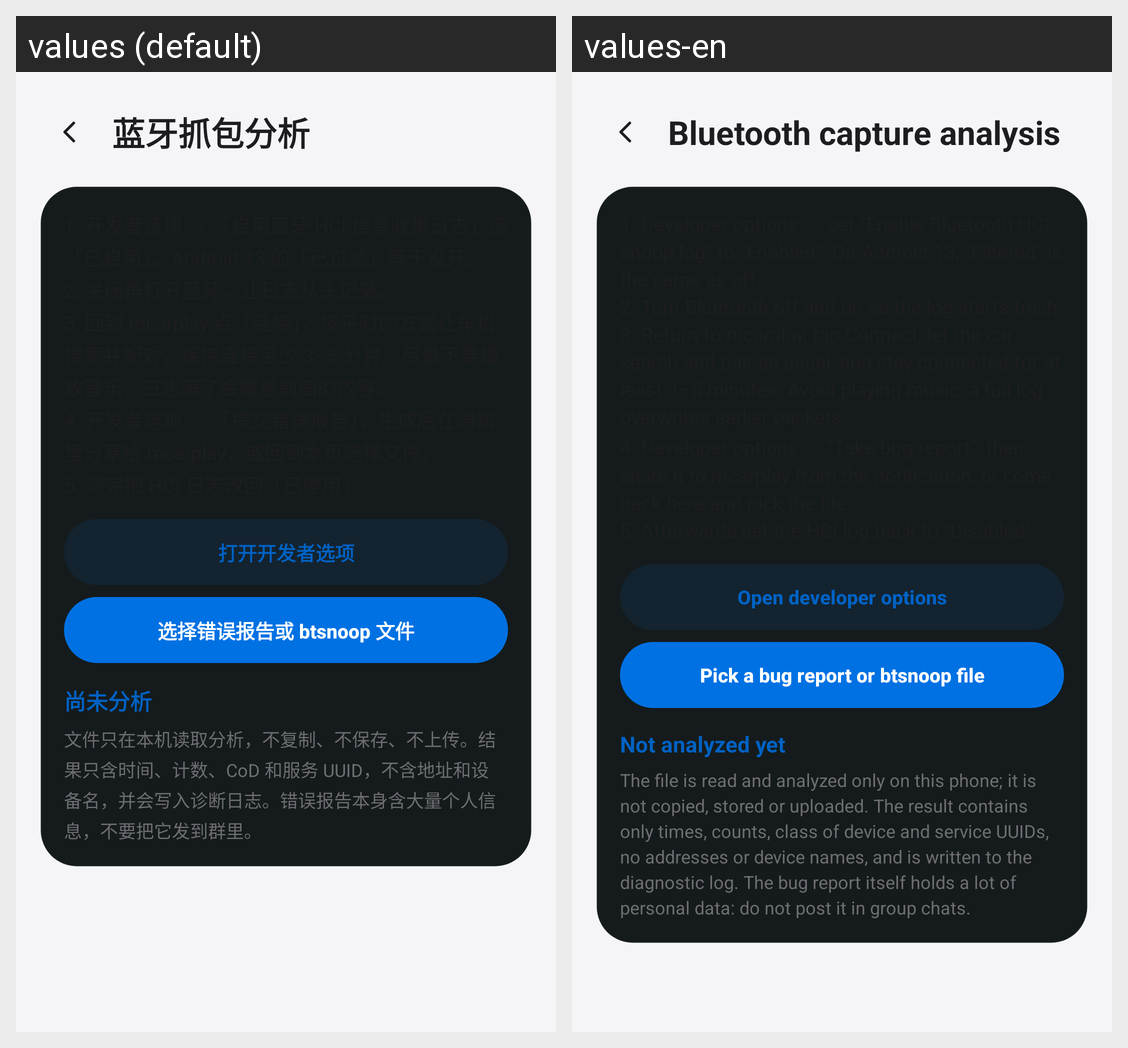

Translations of the strings shown on this Android screen, per locale in the grid:
Android screen res/layout/activity_btsnoop.xml rendered under 2 locales, left to right: values (default), values-en. Device: Nexus 5 (rendered at 1080×1920; each locale shown at half size, 540×960, under a caption strip naming it); theme Theme.CarPlaySender.
Strings drawn on this screen, with the default value and each locale's value (text and hints the layout hard-codes, and strings that could not be matched under every locale, appear in the picture but are not listed):

btsnoop_title
  values: 蓝牙抓包分析
  values-en: Bluetooth capture analysis

btsnoop_open_developer
  values: 打开开发者选项
  values-en: Open developer options

btsnoop_pick
  values: 选择错误报告或 btsnoop 文件
  values-en: Pick a bug report or btsnoop file

btsnoop_idle
  values: 尚未分析
  values-en: Not analyzed yet

btsnoop_privacy
  values: 文件只在本机读取分析，不复制、不保存、不上传。结果只含时间、计数、CoD 和服务 UUID，不含地址和设备名，并会写入诊断日志。错误报告本身含大量个人信息，不要把它发到群里。
  values-en: The file is read and analyzed only on this phone; it is not copied, stored or uploaded. The result contains only times, counts, class of device and service UUIDs, no addresses or device names, and is written to the diagnostic log. The bug report itself holds a lot of personal data: do not post it in group chats.
